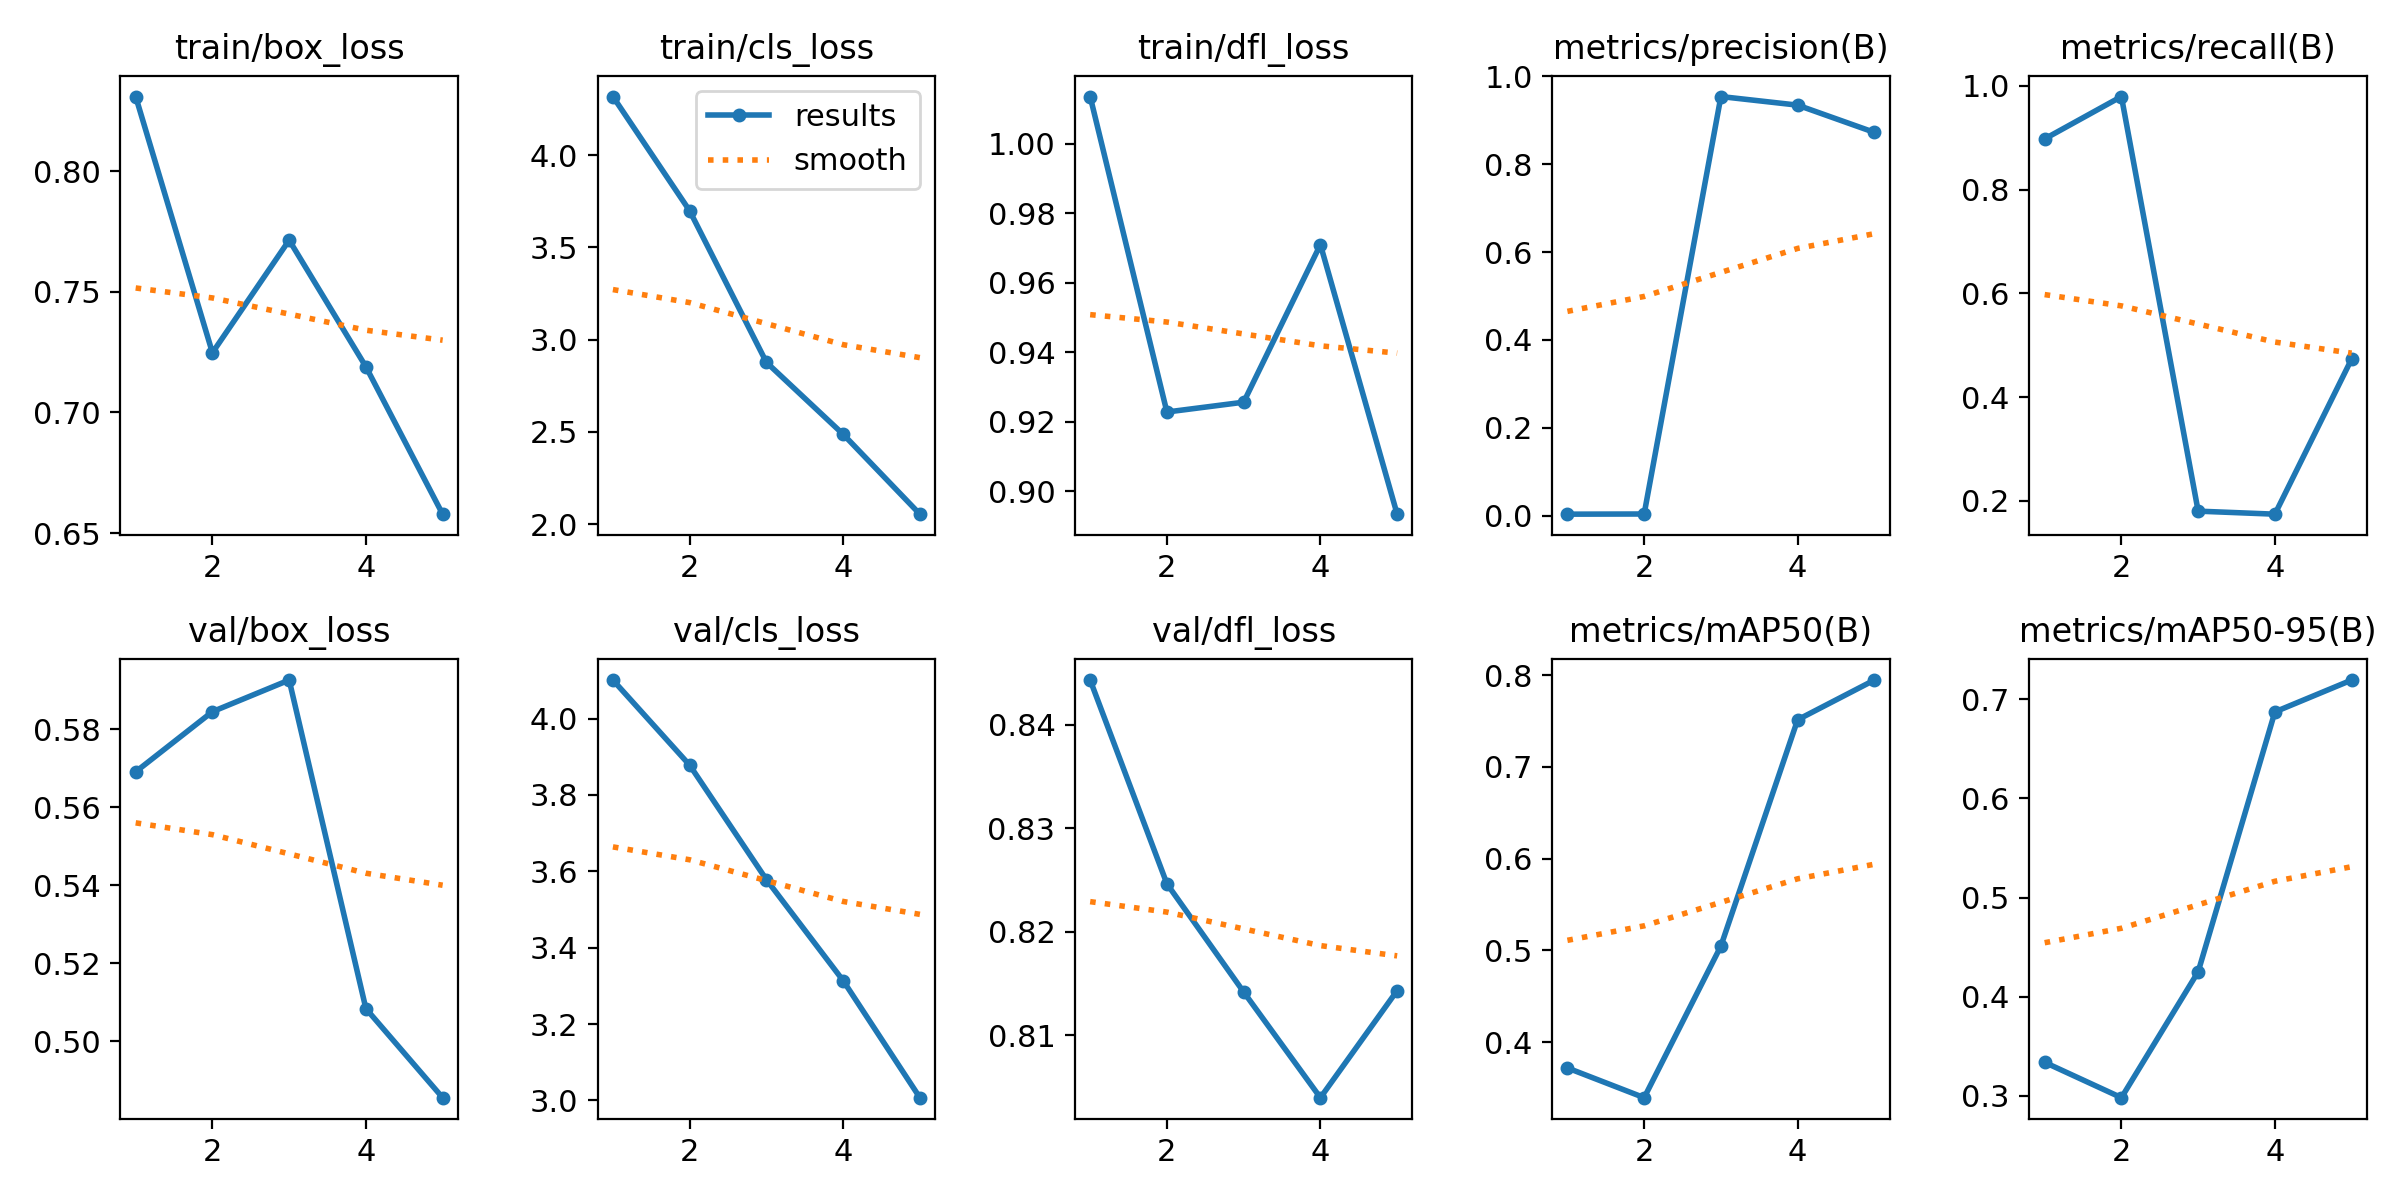

Source data for this figure (header and first rows):
epoch, time, train/box_loss, train/cls_loss, train/dfl_loss, metrics/precision(B), metrics/recall(B), metrics/mAP50(B), metrics/mAP50-95(B), val/box_loss, val/cls_loss, val/dfl_loss, lr/pg0, lr/pg1, lr/pg2
1, 35.51, 0.831, 4.318, 1.014, 0.00326, 0.898, 0.3718, 0.3337, 0.5691, 4.101, 0.8443, 0.0001364, 0.0001364, 0.0001364
2, 69.11, 0.7248, 3.698, 0.9228, 0.00367, 0.9796, 0.3394, 0.2981, 0.5845, 3.878, 0.8246, 0.000226, 0.000226, 0.000226
3, 103.5, 0.7715, 2.877, 0.9256, 0.954, 0.1801, 0.5048, 0.4251, 0.5926, 3.578, 0.8142, 0.000258, 0.000258, 0.000258
4, 138.8, 0.719, 2.487, 0.971, 0.9345, 0.1743, 0.7515, 0.6873, 0.5084, 3.314, 0.804, 0.0002325, 0.0002325, 0.0002325
5, 174.6, 0.6578, 2.054, 0.8934, 0.8724, 0.4736, 0.7948, 0.7194, 0.4855, 3.007, 0.8143, 0.0001494, 0.0001494, 0.0001494
